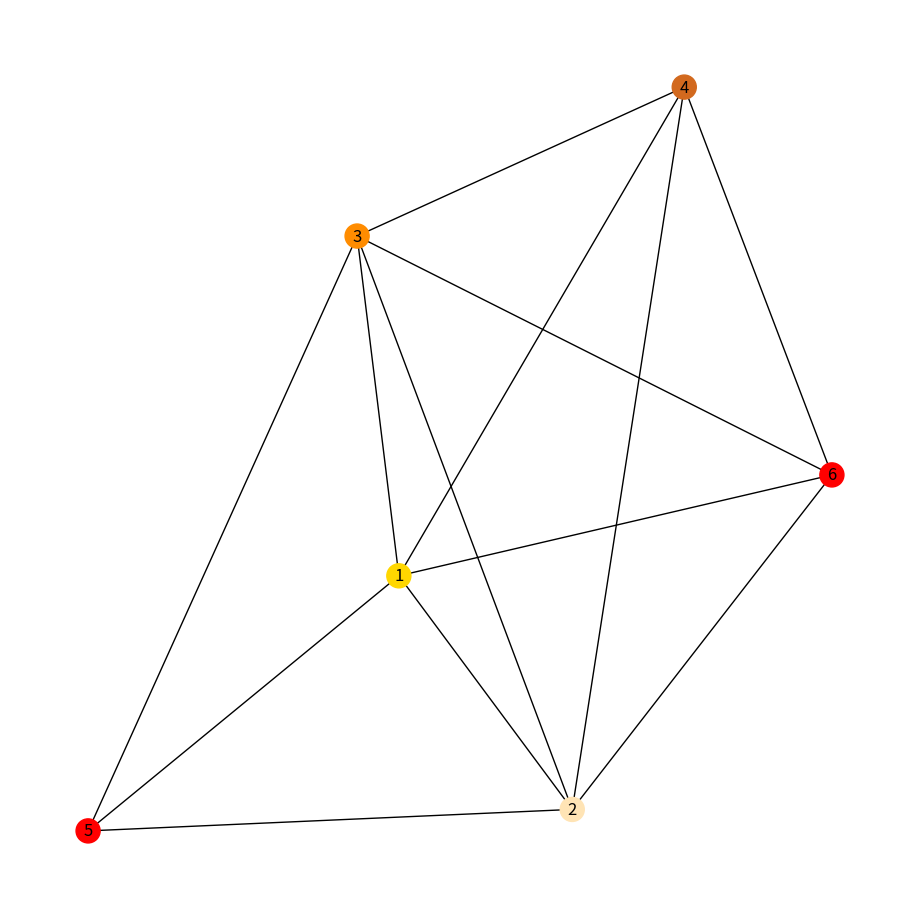

This chart was generated by the following Python code:
import random
import itertools
import networkx as nx
import numpy as np
import matplotlib.pyplot as plt

def greedyColoringAlgo(network, colors):
    nodes = list(network.nodes()) 
    nodes.sort(reverse=True)
    for node in nodes:
        dict_neighbors = dict(network[node])
        nodes_neighbors = list(dict_neighbors.keys())
        
        forbidden_colors = []
        for neighbor in nodes_neighbors:
            if len(network.nodes.data()[neighbor].keys()) == 0: 
                continue
            else:
                forbidden_color = network.nodes.data()[neighbor]
                forbidden_color = forbidden_color['color']                
                forbidden_colors.append(forbidden_color)
        for color in colors:
            if color in forbidden_colors:
                continue
            else:
                network.nodes[node]['color'] = color
                break

## Create a graph, and an array of colors that has atleast (d+1) colors 
## Where d is the highest degree of all the vertices.

G = nx.Graph()
G.add_nodes_from([1, 6])
G.add_edges_from([(1, 2), (1, 3),(1,4),(1,5),(1,6)])
G.add_edges_from([(2,3),(2, 4), (2,5),(2,6)])
G.add_edges_from([(3, 4), (3,5),(3,6)])
G.add_edges_from([(4,6)])
colors = ["red", "chocolate", "darkorange", "moccasin", "gold"]
greedyColoringAlgo(G,colors)

## Visualization of graph can be done by the code below
colors_nodes = [data['color'] for v, data in G.nodes(data=True)]
plt.figure(1,figsize=(9,9))  
nx.draw(G, node_color=colors_nodes, with_labels=True)
plt.show  
